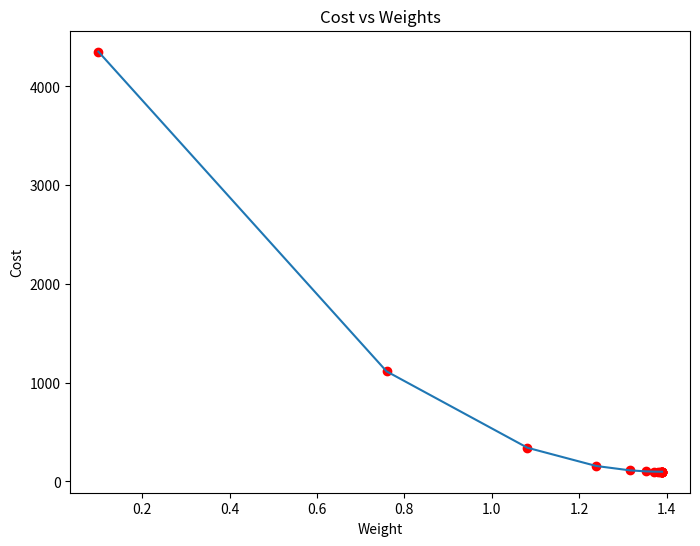
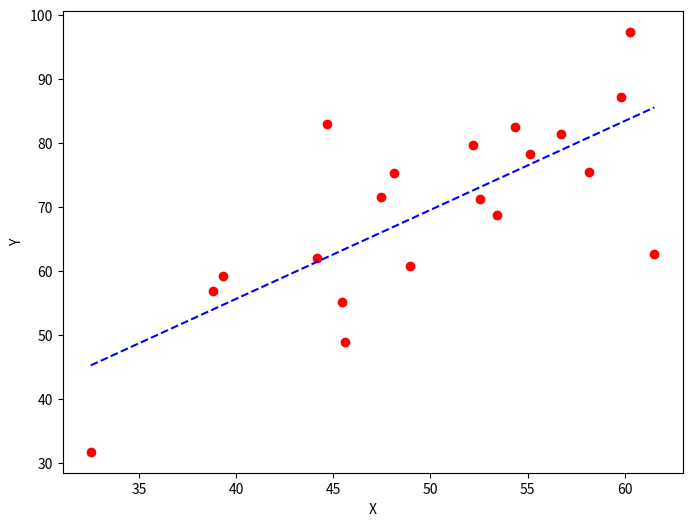

Python code for these plots, in order:
# Importing Libraries
import numpy as np
import matplotlib.pyplot as plt

def mean_squared_error(y_true, y_predicted):
	
	# Calcular la pérdida o el coste
	cost = np.sum((y_true-y_predicted)**2) / len(y_true)
	return cost

# Función de descenso gradual
# Aquí iteraciones, tasa_de_aprendizaje, umbral_de_parada
# son hiperparámetros que se pueden ajustar
def gradient_descent(x, y, iterations = 1000, learning_rate = 0.0001,
					stopping_threshold = 1e-6):
	
	# Inicializar el peso, el sesgo, la tasa de aprendizaje y las iteraciones
	current_weight = 0.1
	current_bias = 0.01
	iterations = iterations
	learning_rate = learning_rate
	n = float(len(x))
	
	costs = []
	weights = []
	previous_cost = None
	
	# Estimación de los parámetros óptimos
	for i in range(iterations):
		
		# Realización de predicciones
		y_predicted = (current_weight * x) + current_bias
		
		# Calcular el coste actual
		current_cost = mean_squared_error(y, y_predicted)

		# Si el cambio en el coste es menor o igual que
		# umbral_de_parada detenemos el descenso de gradiente
		if previous_cost and abs(previous_cost-current_cost)<=stopping_threshold:
			break
		
		previous_cost = current_cost

		costs.append(current_cost)
		weights.append(current_weight)
		
		# Calcular los gradientes
		weight_derivative = -(2/n) * sum(x * (y-y_predicted))
		bias_derivative = -(2/n) * sum(y-y_predicted)
		
		# Actualizar los pesos y el sesgo
		current_weight = current_weight - (learning_rate * weight_derivative)
		current_bias = current_bias - (learning_rate * bias_derivative)
				
		# Impresión de los parámetros para cada 1000ª iteración
		print(f"Iteration {i+1}: Cost {current_cost}, Weight \
		{current_weight}, Bias {current_bias}")
	
	
	# Visualizar los pesos y el coste en todas las iteraciones
	plt.figure(figsize = (8,6))
	plt.plot(weights, costs)
	plt.scatter(weights, costs, marker='o', color='red')
	plt.title("Cost vs Weights")
	plt.ylabel("Cost")
	plt.xlabel("Weight")
	plt.show()
	
	return current_weight, current_bias


def main():
	
	# Datos
	X = np.array([32.50234527, 53.42680403, 61.53035803, 47.47563963, 59.81320787,
		55.14218841, 52.21179669, 39.29956669, 48.10504169, 52.55001444,
		45.41973014, 54.35163488, 44.1640495 , 58.16847072, 56.72720806,
		48.95588857, 44.68719623, 60.29732685, 45.61864377, 38.81681754])
	Y = np.array([31.70700585, 68.77759598, 62.5623823 , 71.54663223, 87.23092513,
		78.21151827, 79.64197305, 59.17148932, 75.3312423 , 71.30087989,
		55.16567715, 82.47884676, 62.00892325, 75.39287043, 81.43619216,
		60.72360244, 82.89250373, 97.37989686, 48.84715332, 56.87721319])

	# Estimación del peso y el sesgo mediante el descenso de gradiente
	estimated_weight, eatimated_bias = gradient_descent(X, Y, iterations=2000)
	print(f"Estimated Weight: {estimated_weight}\nEstimated Bias: {eatimated_bias}")

	# Realización de predicciones con los parámetros estimados
	Y_pred = estimated_weight*X + eatimated_bias

	# Trazar la línea de regresión
	plt.figure(figsize = (8,6))
	plt.scatter(X, Y, marker='o', color='red')
	plt.plot([min(X), max(X)], [min(Y_pred), max(Y_pred)], color='blue',markerfacecolor='red',
			markersize=10,linestyle='dashed')
	plt.xlabel("X")
	plt.ylabel("Y")
	plt.show()

	
if __name__=="__main__":
	main()
